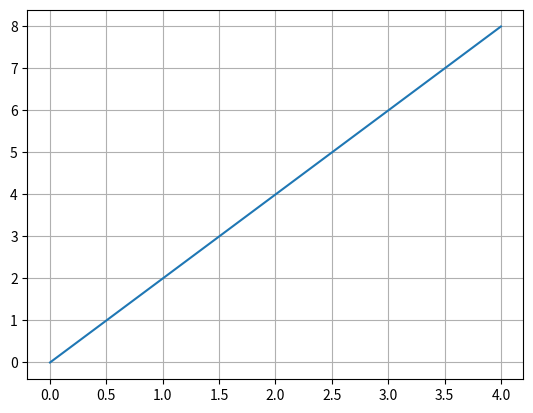

The matplotlib source for this figure:
import numpy as np
import matplotlib.pyplot as plt

def f(d):
    return 2*x

x = np.array(range(0,5,1))
y = f(x)

print(x)
print(y)

print((y[1]-y[0]) / (x[1]-x[0]))
print((y[1]-y[0]) / (x[1]-x[0]))

y1 = f(x)  # result at the derivation point

plt.plot(x, y)
plt.grid(True)
plt.show()

# X = [-2 -1  0  1  2  3  4]
# f(x) = [ 8  2  0  2  8 18 32]
